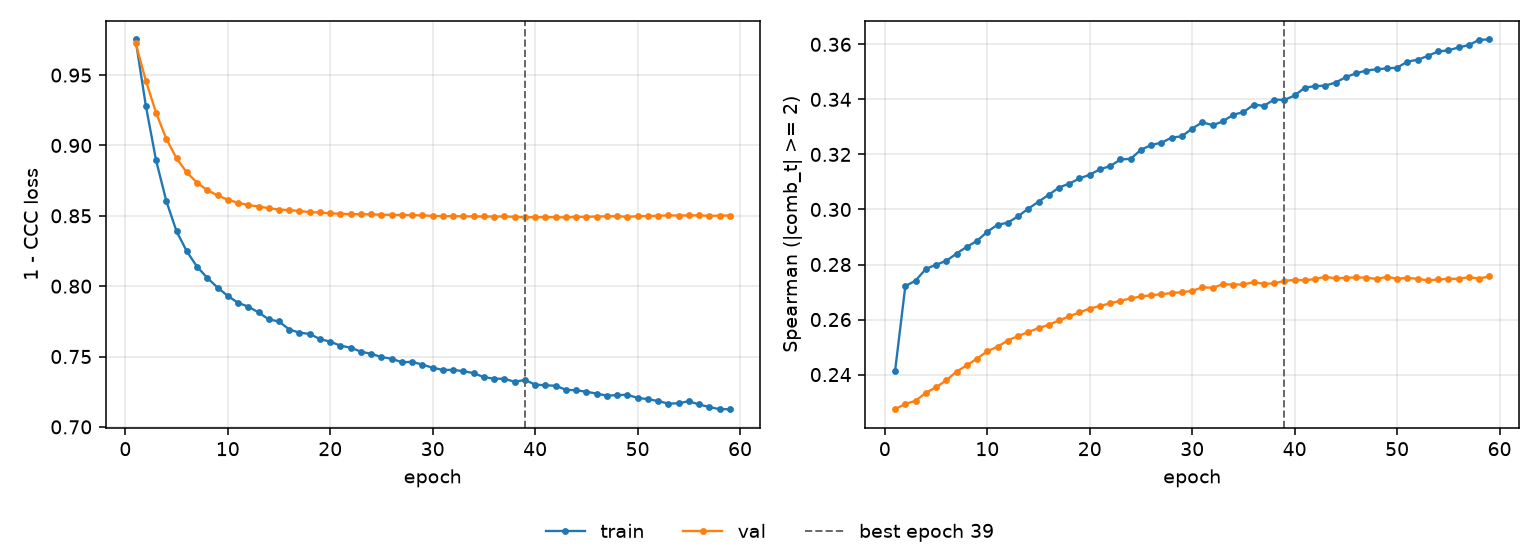

The file beside this chart, header and first rows:
epoch, tr_loss, vl_loss, tr_sp, vl_sp, is_best
1, 0.9753, 0.9728, 0.2413, 0.2274, False
2, 0.9283, 0.9461, 0.2721, 0.2293, False
3, 0.8894, 0.9232, 0.2742, 0.2305, False
4, 0.8605, 0.9047, 0.2784, 0.2334, False
5, 0.839, 0.8908, 0.2799, 0.2354, False
6, 0.8248, 0.8808, 0.2813, 0.2379, False
7, 0.8139, 0.8736, 0.284, 0.2411, False
8, 0.8059, 0.8683, 0.2864, 0.2433, False
9, 0.799, 0.8645, 0.2886, 0.2458, False
10, 0.7931, 0.8615, 0.2919, 0.2485, False
11, 0.7882, 0.8593, 0.2944, 0.2501, False
12, 0.7855, 0.8577, 0.2952, 0.2524, False
13, 0.7813, 0.8566, 0.2975, 0.254, False
14, 0.7764, 0.8554, 0.3003, 0.2555, False
15, 0.7749, 0.8545, 0.3028, 0.2569, False
16, 0.7692, 0.854, 0.3053, 0.2581, False
17, 0.767, 0.8534, 0.308, 0.2597, False
18, 0.7661, 0.8526, 0.3094, 0.2612, False
19, 0.7624, 0.8524, 0.3113, 0.2626, False
20, 0.7606, 0.8518, 0.3126, 0.264, False
21, 0.7577, 0.8514, 0.3146, 0.2649, False
22, 0.7563, 0.8512, 0.3158, 0.2659, False
23, 0.7534, 0.8512, 0.3182, 0.2668, False
24, 0.7519, 0.851, 0.3184, 0.2677, False
25, 0.7496, 0.8508, 0.3217, 0.2684, False
26, 0.7484, 0.8507, 0.3234, 0.2689, False
27, 0.7459, 0.8506, 0.3243, 0.2692, False
28, 0.7462, 0.8505, 0.3261, 0.2697, False
29, 0.7442, 0.8503, 0.3266, 0.2699, False
30, 0.742, 0.8499, 0.3294, 0.2704, False
31, 0.7405, 0.8498, 0.3317, 0.2717, False
32, 0.7405, 0.8498, 0.3306, 0.2715, False
33, 0.7396, 0.8497, 0.332, 0.2728, False
34, 0.7382, 0.8496, 0.3344, 0.2727, False
35, 0.7353, 0.8496, 0.3353, 0.2727, False
36, 0.7343, 0.8495, 0.3381, 0.2736, False
37, 0.7342, 0.8496, 0.3377, 0.273, False
38, 0.7321, 0.8493, 0.3399, 0.2731, False
39, 0.7333, 0.849, 0.3398, 0.2741, True
40, 0.7301, 0.849, 0.3414, 0.2744, False
41, 0.7295, 0.8491, 0.3443, 0.2743, False
42, 0.7293, 0.849, 0.3448, 0.2747, False
43, 0.7264, 0.8489, 0.345, 0.2756, False
44, 0.726, 0.8493, 0.3461, 0.275, False
45, 0.725, 0.8492, 0.3481, 0.2752, False
46, 0.7236, 0.8495, 0.3495, 0.2753, False
47, 0.7222, 0.8496, 0.3505, 0.2753, False
48, 0.7226, 0.8498, 0.3509, 0.2747, False
49, 0.7228, 0.8492, 0.3513, 0.2755, False
50, 0.7206, 0.8497, 0.3515, 0.2749, False
51, 0.7198, 0.8499, 0.3537, 0.2752, False
52, 0.7183, 0.85, 0.3544, 0.2748, False
53, 0.7166, 0.8503, 0.3558, 0.2742, False
54, 0.7168, 0.8502, 0.3574, 0.2746, False
55, 0.7182, 0.8503, 0.3578, 0.2748, False
56, 0.7159, 0.8504, 0.3589, 0.2748, False
57, 0.7141, 0.8499, 0.3597, 0.2754, False
58, 0.7126, 0.8501, 0.3617, 0.2749, False
59, 0.7126, 0.8502, 0.3618, 0.2757, False
